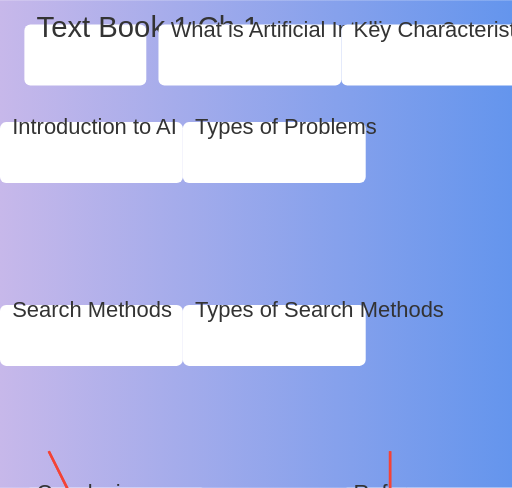
t = 0.00 s
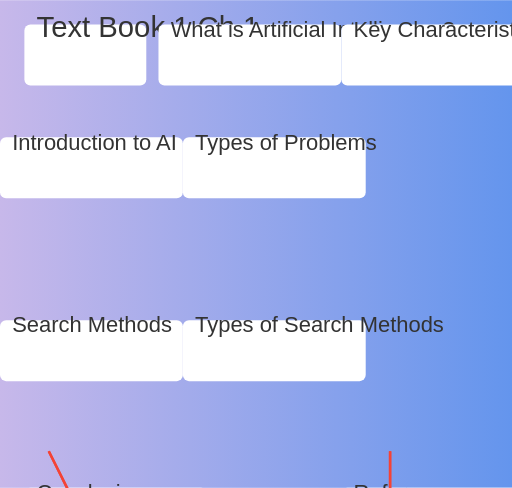
t = 0.25 s
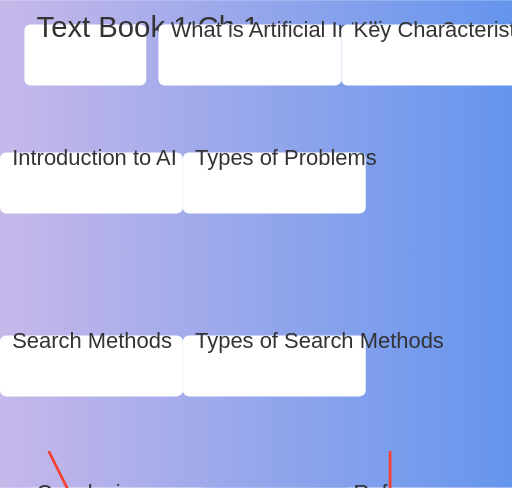
t = 0.50 s
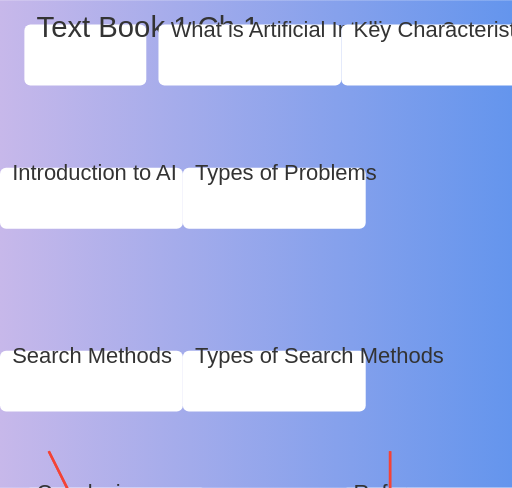
t = 0.75 s

The animated SVG that drew these frames (rendered in a browser with its animation timeline set to each time). Animation: 4 SMIL elements (animateTransform=4); one cycle of 1.00 s, repeats indefinitely.

<svg width="420" height="400" viewBox="0 0 420 400" xmlns="http://www.w3.org/2000/svg" data-topic-id="introduction-to-artificial-intelligence-text-book-1-chapter-1">
  <defs>
    <linearGradient id="gradient" x1="0%" y1="0%" x2="100%" y2="0%">
      <stop offset="0%" stop-color="#c7b8ea" stop-opacity="1"/>
      <stop offset="100%" stop-color="#6495ed" stop-opacity="1"/>
    </linearGradient>
  </defs>
  <rect x="0" y="0" width="420" height="400" fill="url(#gradient)"/>
  <g transform="translate(20, 20)">
    <rect x="0" y="0" width="100" height="50" fill="#fff" rx="5"/>
    <text x="10" y="10" font-size="24" font-family="Arial" fill="#333" text-anchor="start">Text Book 1 Ch 1</text>
  </g>
  <g transform="translate(130, 20)">
    <rect x="0" y="0" width="150" height="50" fill="#fff" rx="5"/>
    <text x="10" y="10" font-size="18" font-family="Arial" fill="#333" text-anchor="start">What is Artificial Intelligence?</text>
  </g>
  <g transform="translate(280, 20)">
    <rect x="0" y="0" width="150" height="50" fill="#fff" rx="5"/>
    <text x="10" y="10" font-size="18" font-family="Arial" fill="#333" text-anchor="start">Key Characteristics of AI</text>
  </g>
  <g transform="translate(20, 100)">
    <rect x="0" y="0" width="150" height="50" fill="#fff" rx="5"/>
    <text x="10" y="10" font-size="18" font-family="Arial" fill="#333" text-anchor="start">Introduction to AI</text>
    <animateTransform attributeName="transform" type="translate" from="0 100" to="0 150" dur="1s" begin="0s" repeatCount="indefinite"/>
  </g>
  <g transform="translate(280, 100)">
    <rect x="0" y="0" width="150" height="50" fill="#fff" rx="5"/>
    <text x="10" y="10" font-size="18" font-family="Arial" fill="#333" text-anchor="start">Types of Problems</text>
    <animateTransform attributeName="transform" type="translate" from="150 100" to="150 150" dur="1s" begin="0s" repeatCount="indefinite"/>
  </g>
  <g transform="translate(20, 250)">
    <rect x="0" y="0" width="150" height="50" fill="#fff" rx="5"/>
    <text x="10" y="10" font-size="18" font-family="Arial" fill="#333" text-anchor="start">Search Methods</text>
    <animateTransform attributeName="transform" type="translate" from="0 250" to="0 300" dur="1s" begin="0s" repeatCount="indefinite"/>
  </g>
  <g transform="translate(280, 250)">
    <rect x="0" y="0" width="150" height="50" fill="#fff" rx="5"/>
    <text x="10" y="10" font-size="18" font-family="Arial" fill="#333" text-anchor="start">Types of Search Methods</text>
    <animateTransform attributeName="transform" type="translate" from="150 250" to="150 300" dur="1s" begin="0s" repeatCount="indefinite"/>
  </g>
  <g transform="translate(20, 400)">
    <rect x="0" y="0" width="150" height="50" fill="#fff" rx="5"/>
    <text x="10" y="10" font-size="18" font-family="Arial" fill="#333" text-anchor="start">Conclusion</text>
  </g>
  <g transform="translate(280, 400)">
    <rect x="0" y="0" width="150" height="50" fill="#fff" rx="5"/>
    <text x="10" y="10" font-size="18" font-family="Arial" fill="#333" text-anchor="start">References</text>
  </g>
  <g transform="translate(20, 350)">
    <line x1="20" y1="20" x2="50" y2="80" stroke="#f44336" stroke-width="2" />
    <line x1="20" y1="20" x2="50" y2="80" stroke="#f44336" stroke-width="2" />
    <line x1="300" y1="20" x2="300" y2="80" stroke="#f44336" stroke-width="2" />
    <line x1="300" y1="20" x2="300" y2="80" stroke="#f44336" stroke-width="2" />
  </g>
  <g transform="translate(280, 350)">
    <line x1="280" y1="20" x2="310" y2="80" stroke="#f44336" stroke-width="2" />
    <line x1="280" y1="20" x2="310" y2="80" stroke="#f44336" stroke-width="2" />
    <line x1="320" y1="20" x2="350" y2="80" stroke="#f44336" stroke-width="2" />
    <line x1="320" y1="20" x2="350" y2="80" stroke="#f44336" stroke-width="2" />
  </g>
</svg>
